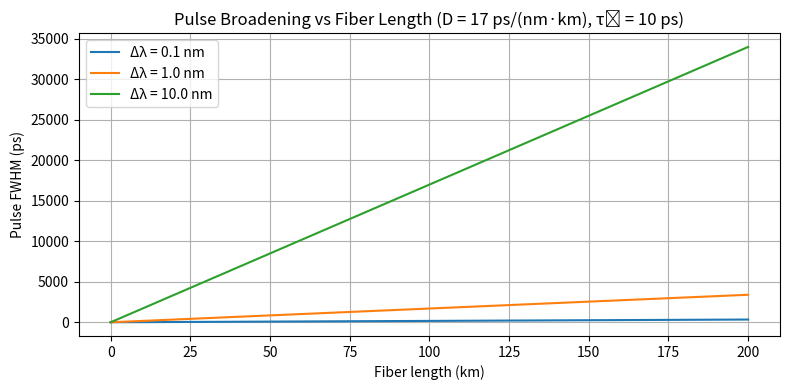
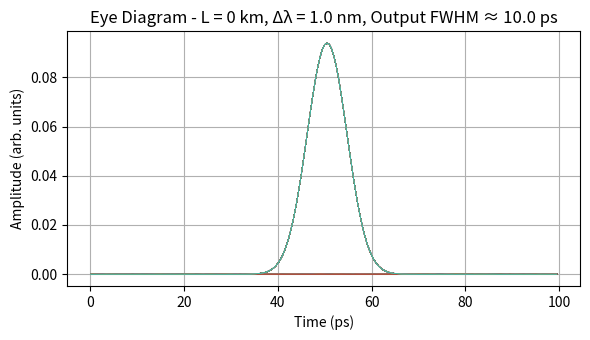
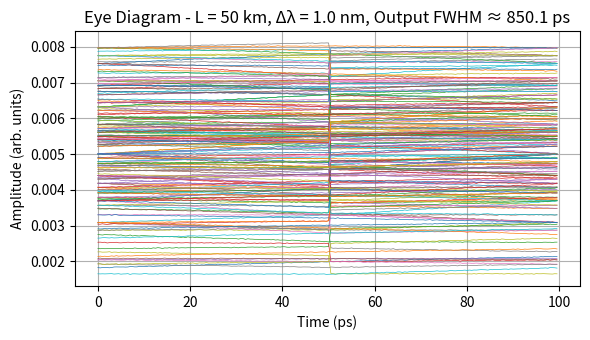
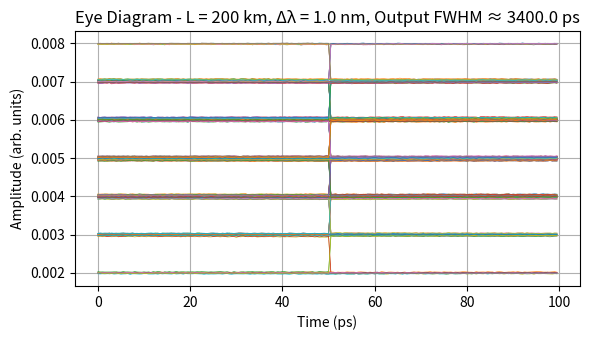

Source code (Python) for these figures, in order:
# Creating plots for "Chromatic Dispersion Visualization"
# - Pulse broadening (FWHM) vs fiber length for several spectral widths
# - Eye diagrams (no dispersion, moderate, high dispersion)
#
# Notes:
# - Units: time in picoseconds (ps), wavelength width in nm, D in ps/(nm·km)
# - Uses simple approximation: dispersion-induced broadening (ps) ≈ D * Δλ * L
# - Output FWHM = sqrt(τ0^2 + (D*Δλ*L)^2)
# - Eye diagrams: binary NRZ stream generated as impulses at symbol centers convolved
#   with Gaussian pulse (FWHM = output FWHM); plotted over two symbol periods per trace.
#
import numpy as np
import matplotlib.pyplot as plt

# Parameters
D = 17.0  # ps / (nm·km) typical for standard single-mode fiber at 1550 nm
tau0 = 10.0  # initial pulse FWHM in ps (transmitter pulse width)
lengths_km = np.linspace(0, 200, 201)  # 0 to 200 km
delta_lams = [0.1, 1.0, 10.0]  # spectral widths in nm (narrow laser, broader, very broad)

# Function to convert FWHM to gaussian sigma (ps)
def fwhm_to_sigma(fwhm_ps):
    return fwhm_ps / (2 * np.sqrt(2 * np.log(2)))

def sigma_to_fwhm(sigma_ps):
    return sigma_ps * 2 * np.sqrt(2 * np.log(2))

# Compute broadening curves
broadening = {}
for dl in delta_lams:
    disp_broad_ps = D * dl * lengths_km  # simple approx
    out_fwhm = np.sqrt(tau0**2 + disp_broad_ps**2)
    broadening[dl] = out_fwhm

# Plot 1: Pulse FWHM vs Fiber Length
plt.figure(figsize=(8,4))
for dl in delta_lams:
    plt.plot(lengths_km, broadening[dl], label=f"Δλ = {dl} nm")
plt.xlabel("Fiber length (km)")
plt.ylabel("Pulse FWHM (ps)")
plt.title("Pulse Broadening vs Fiber Length (D = 17 ps/(nm·km), τ₀ = 10 ps)")
plt.grid(True)
plt.legend()
plt.tight_layout()
plt.show()

# Prepare an NRZ bitstream and function to create eye diagram for a given length
Rb = 10e9  # bit rate 10 Gbps
Ts_ps = 1e12 / Rb  # symbol period in ps (100 ps)
Ts = Ts_ps  # keep in ps
dt = Ts / 200.0  # time resolution ~200 samples per symbol (in ps)
dt = max(dt, 0.5)  # ensure not too small for performance; min 0.5ps
fs = 1.0 / dt

def generate_eye_diagram(length_km, delta_lambda_nm, num_bits=200, snr_db=40):
    # compute output FWHM and sigma in ps
    disp_broad = D * delta_lambda_nm * length_km
    fwhm_out = np.sqrt(tau0**2 + disp_broad**2)
    sigma_out = fwhm_to_sigma(fwhm_out)
    # time axis for the whole signal
    T_total = num_bits * Ts
    t = np.arange(0, T_total, dt)  # in ps
    # create bit sequence (random)
    np.random.seed(1)
    bits = np.random.randint(0, 2, size=num_bits)
    # create impulse train at bit centers
    signal_imp = np.zeros_like(t)
    bit_centers = (np.arange(num_bits) + 0.5) * Ts
    idx_centers = (bit_centers / dt).astype(int)
    # place impulses scaled by bit value
    for i, b in enumerate(bits):
        signal_imp[idx_centers[i]] = b
    # gaussian kernel (in ps)
    t_kernel = np.arange(-5*Ts, 5*Ts, dt)  # kernel over ±5 symbol periods
    kernel = np.exp(-0.5 * (t_kernel / sigma_out)**2)
    kernel = kernel / (np.sum(kernel) * (dt))  # normalize area
    # convolve (use np.convolve; account for dt scaling already done via normalization)
    sig = np.convolve(signal_imp, kernel, mode='same') * (1.0)  # amplitude in arb units
    # add small AWGN for realism
    snr_linear = 10**(snr_db/10.0)
    signal_power = np.mean(sig**2)
    noise_power = signal_power / snr_linear if signal_power>0 else 0
    noise = np.sqrt(noise_power) * np.random.randn(len(sig))
    sig_noisy = sig + noise
    return t, sig_noisy, bits, fwhm_out

# Choose three fiber lengths to illustrate eye impact: 0 km (no dispersion), 50 km (moderate), 200 km (high)
cases = [0, 50, 200]
delta_lambda_example = 1.0  # 1 nm spectral width example (common broad laser/LED-ish source)

for L in cases:
    t, sig, bits, fwhm_out = generate_eye_diagram(L, delta_lambda_example, num_bits=400, snr_db=60)
    # Build eye diagram: overlay two symbol periods worth of samples aligned to symbol boundaries
    samples_per_symbol = int(np.round(Ts / dt))
    # Extract central portion to avoid convolution edge effects
    start_idx = samples_per_symbol * 50
    end_idx = start_idx + samples_per_symbol * 200
    sig_seg = sig[start_idx:end_idx]
    n_symbols = int(len(sig_seg) / samples_per_symbol)
    # reshape into symbols
    frames = sig_seg[:n_symbols * samples_per_symbol].reshape((n_symbols, samples_per_symbol))
    # time axis for one symbol (ps)
    t_symbol = np.linspace(0, Ts, samples_per_symbol, endpoint=False)
    plt.figure(figsize=(6,3.5))
    for row in frames[:200]:  # overlay up to 200 traces for clarity
        plt.plot(t_symbol, row, linewidth=0.5)
    plt.title(f"Eye Diagram - L = {L} km, Δλ = {delta_lambda_example} nm, Output FWHM ≈ {fwhm_out:.1f} ps")
    plt.xlabel("Time (ps)")
    plt.ylabel("Amplitude (arb. units)")
    plt.grid(True)
    plt.tight_layout()
    plt.show()

